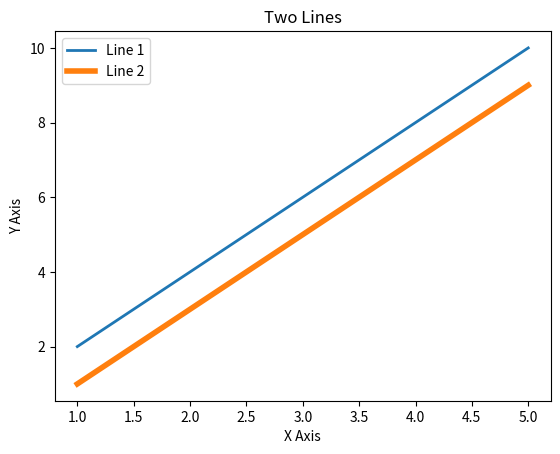

Write the Python code that produced this figure.
import matplotlib.pyplot as plt

x = [1,2,3,4,5]

y1 = [2,4,6,8,10]
y2 = [1,3,5,7,9]

plt.plot(x, y1, label='Line 1', linewidth=2)
plt.plot(x, y2, label='Line 2', linewidth=4)

plt.xlabel("X Axis")
plt.ylabel("Y Axis")
plt.title("Two Lines")

plt.legend()

plt.show()
